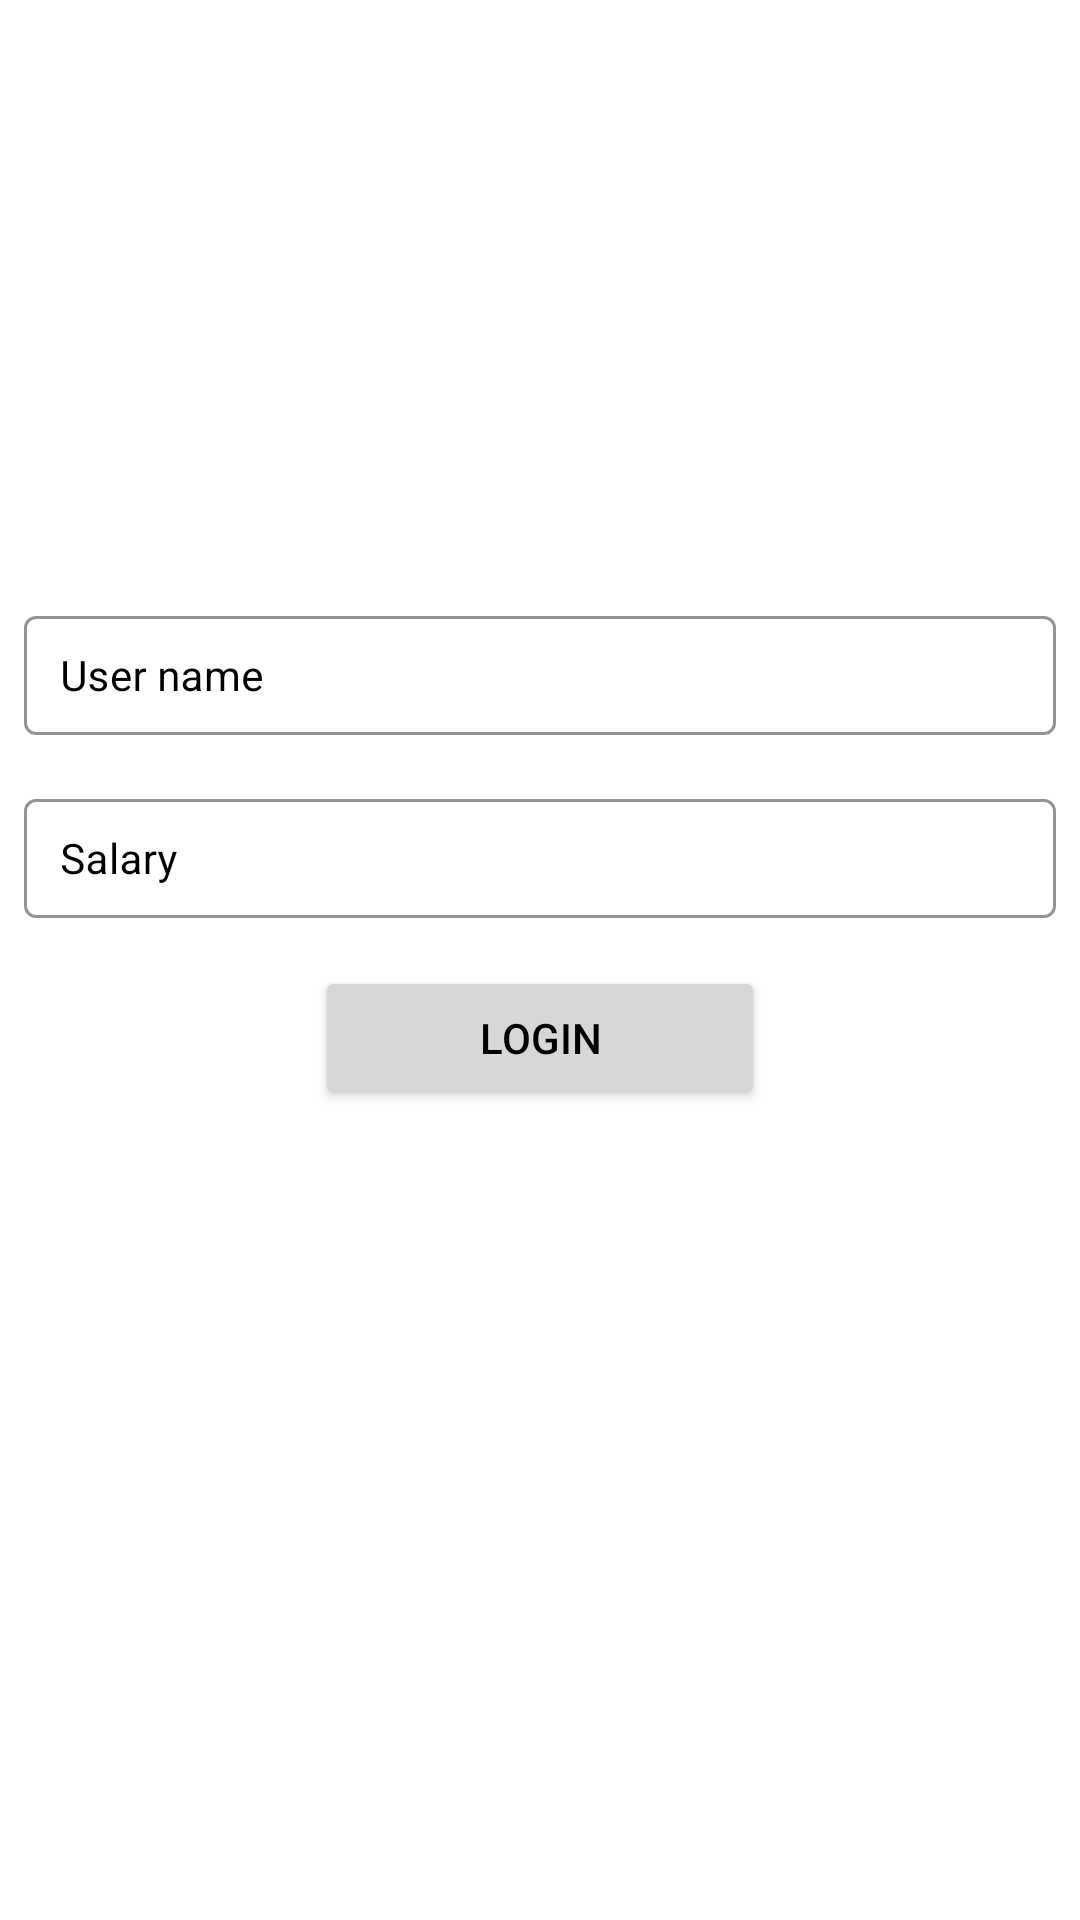

Write the Android layout XML for this screen, with the resource values it uses.
<!-- AndroidManifest.xml: application theme Theme.SpendingTracker -->
<!-- res/layout/fragment_add_account.xml -->
<?xml version="1.0" encoding="utf-8"?>
<layout xmlns:android="http://schemas.android.com/apk/res/android"
    xmlns:app="http://schemas.android.com/apk/res-auto">

    <data>

    </data>

    <androidx.constraintlayout.widget.ConstraintLayout
        android:layout_width="match_parent"
        android:layout_height="match_parent">

        <com.google.android.material.textfield.TextInputLayout
            android:id="@+id/input_user_layout"
            style="@style/Widget.MaterialComponents.TextInputLayout.OutlinedBox"
            android:layout_width="match_parent"
            android:layout_height="45dp"
            android:layout_marginHorizontal="8dp"
            android:layout_marginTop="200dp"
            android:background="@color/white"
            android:textColorHint="@color/black"
            app:boxStrokeColor="#4153B5"
            app:hintTextColor="@color/black"
            app:layout_constraintLeft_toLeftOf="parent"
            app:layout_constraintRight_toRightOf="parent"
            app:layout_constraintTop_toTopOf="parent"
            app:startIconDrawable="@drawable/ic_baseline_person_outline_24">

            <com.google.android.material.textfield.TextInputEditText
                android:id="@+id/input_user_field"
                android:layout_width="match_parent"
                android:layout_height="match_parent"
                android:gravity="top"
                android:hint="User name"
                android:inputType="none"
                android:padding="12dp"

                android:textColorHint="@color/black"
                android:textSize="14sp" />


        </com.google.android.material.textfield.TextInputLayout>

        <com.google.android.material.textfield.TextInputLayout
            android:id="@+id/input_salary_layout"
            style="@style/Widget.MaterialComponents.TextInputLayout.OutlinedBox"
            android:layout_width="match_parent"
            android:layout_height="45dp"
            android:layout_marginHorizontal="8dp"
            android:layout_marginTop="16dp"
            android:background="@color/white"
            android:textColorHint="@color/black"
            app:boxStrokeColor="#4153B5"
            app:hintTextColor="@color/black"
            app:layout_constraintLeft_toLeftOf="@id/input_user_layout"
            app:layout_constraintRight_toRightOf="@id/input_user_layout"
            app:layout_constraintTop_toBottomOf="@id/input_user_layout"
            app:startIconDrawable="@drawable/ic_baseline_person_outline_24">

            <com.google.android.material.textfield.TextInputEditText
                android:id="@+id/input_salary_field"
                android:layout_width="match_parent"
                android:layout_height="match_parent"
                android:gravity="top"
                android:hint="Salary"
                android:inputType="none"
                android:padding="12dp"
                android:textColorHint="@color/black"
                android:textSize="14sp" />

        </com.google.android.material.textfield.TextInputLayout>


        <Button
            android:id="@+id/button"
            style="@style/ButtonCostem"
            android:layout_width="150dp"
            android:layout_height="wrap_content"
            android:text="Login"
            android:textColor="@color/black"
            app:layout_constraintTop_toBottomOf="@id/input_salary_layout"
            app:layout_constraintLeft_toLeftOf="parent"
            app:layout_constraintRight_toRightOf="parent"
            android:layout_marginTop="16dp"/>

    </androidx.constraintlayout.widget.ConstraintLayout>
</layout>
<!-- resources referenced by this layout -->
<resources>
  <color name="black">#FF000000</color>
  <color name="white">#FFFFFFFF</color>
  <style name="Theme.SpendingTracker" parent="Theme.MaterialComponents.DayNight.NoActionBar">
          
          <item name="colorPrimary">@color/base_color</item>
          <item name="colorPrimaryVariant">@color/base_color</item>
          <item name="colorOnPrimary">@color/white</item>
          
          <item name="colorSecondary">@color/base_color</item>
          <item name="colorSecondaryVariant">@color/base_color</item>
          <item name="colorOnSecondary">@color/black</item>
          
          <item name="android:statusBarColor" tools:targetApi="l">?attr/colorPrimaryVariant</item>
          
      </style>
  <color name="base_color">#75629A</color>
</resources>
